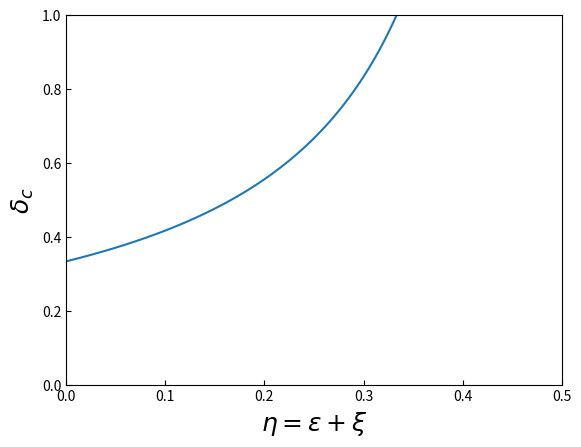

Here is the Python script that generated this plot: (Note: this script raises an exception after producing the figure.)
# -*- coding: utf-8 -*-

import matplotlib.pyplot as plt
import numpy as np

TE,RE,PE,SE=1.5,1.0,0.0,-0.5
eta_c = (RE - PE) / (TE + RE - PE - SE)
eta_list = [eta for eta in np.linspace(0, eta_c, 100)]

delta_c1 = lambda eta: (TE - RE) / ((1 - eta) * (RE - PE) - eta * (TE - SE) + TE - RE)
delta_c2 = lambda eta: (TE - RE) / ((1 - eta) * (RE - PE) - eta * (TE - SE) + TE - RE)

delta_c_list = [max(delta_c1(eta), delta_c2(eta)) for eta in eta_list]


plt.rcParams["xtick.direction"] = "in"  
plt.rcParams["ytick.direction"] = "in"  
plt.ylim(0, 1)
plt.xlim(0, 0.5)
plt.xlabel('$\eta = \epsilon+\\xi$', fontsize = 18)
plt.ylabel('$\delta_c$', fontsize = 18)
plt.plot(eta_list, delta_c_list, '-', color = '#1f77b4', markersize = 1)

plt.savefig('./figure/equalizer_delta_c.pdf')